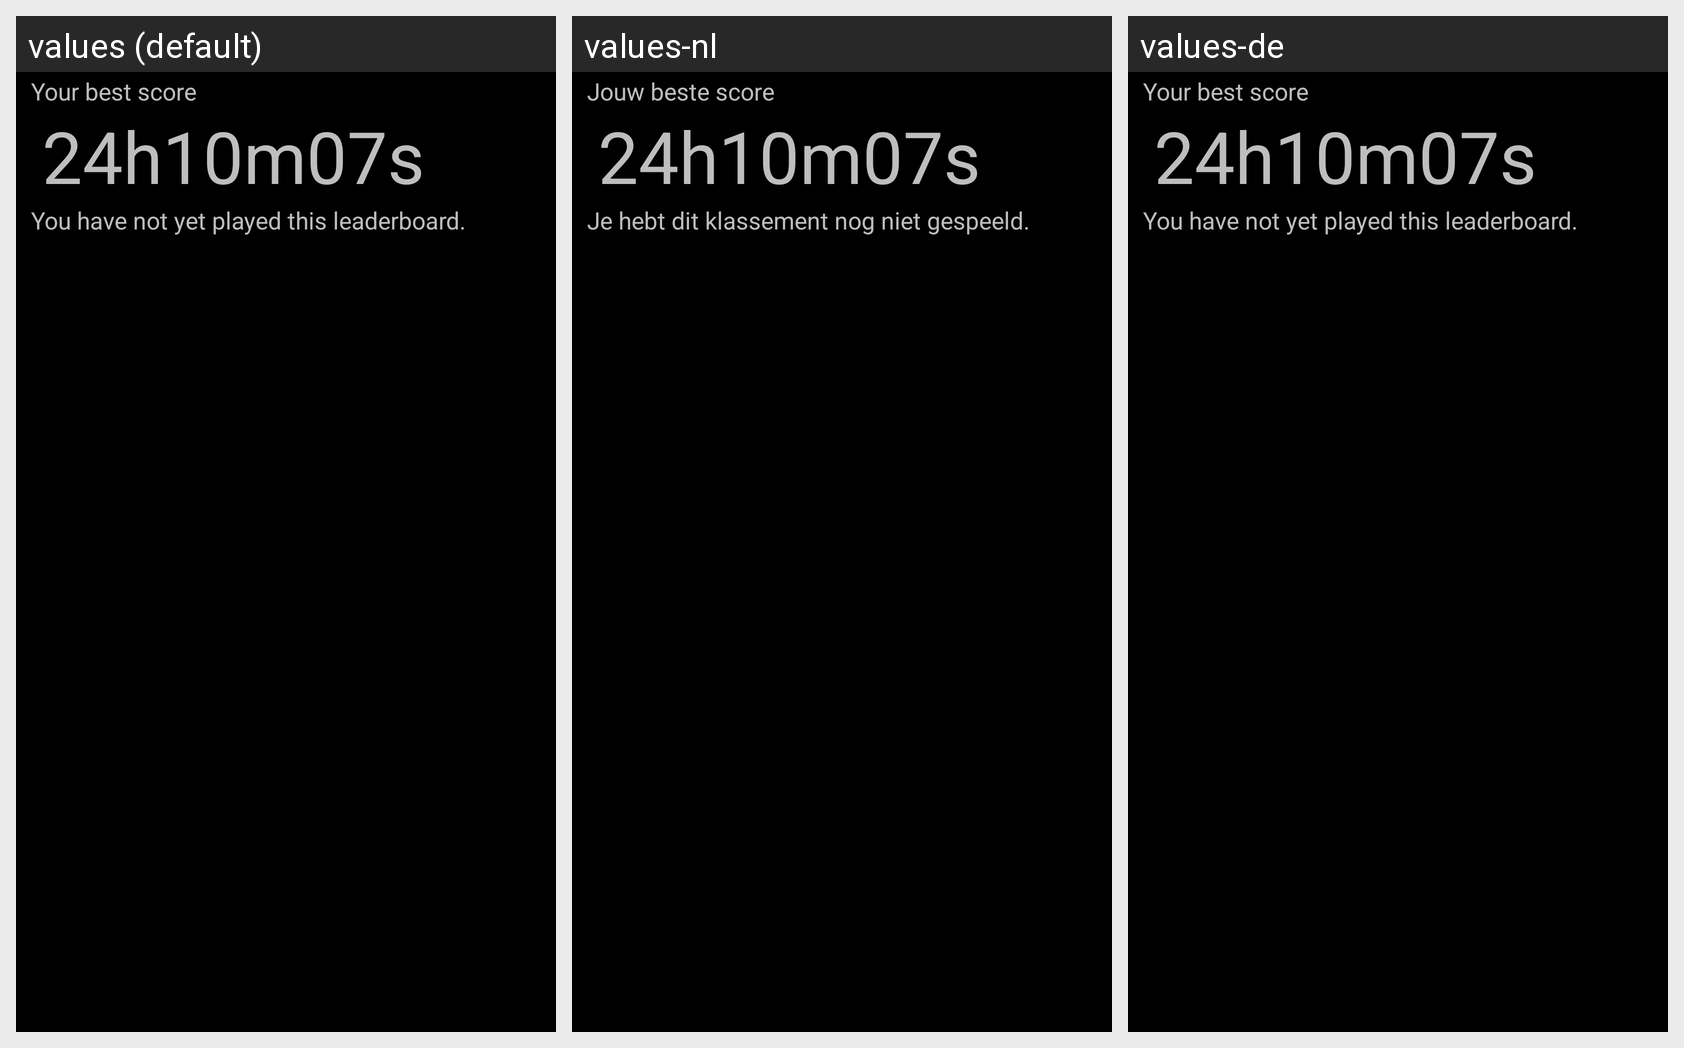

Translations of the strings shown on this Android screen, per locale in the grid:
Android screen res/layout/leaderboard_listview_item.xml rendered under 3 locales, left to right: values (default), values-nl, values-de. Device: Nexus 5 (rendered at 1080×1920; each locale shown at half size, 540×960, under a caption strip naming it); theme AppBaseTheme.
Strings drawn on this screen, with the default value and each locale's value (text and hints the layout hard-codes, and strings that could not be matched under every locale, appear in the picture but are not listed):

leaderboard_score_label
  values: Your best score
  values-nl: Jouw beste score
  values-de: Your best score

leaderboard_not_played
  values: You have not yet played this leaderboard.
  values-nl: Je hebt dit klassement nog niet gespeeld.
  values-de: You have not yet played this leaderboard.
